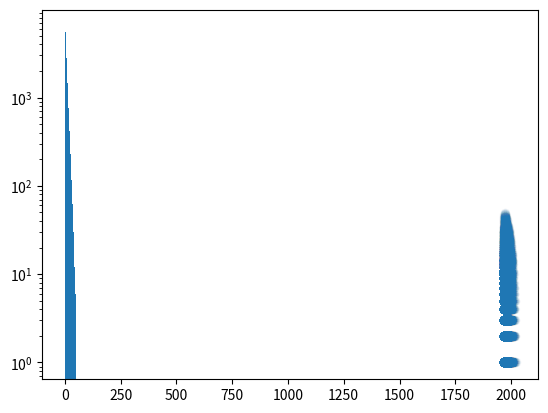

Write the Python code that produced this figure.
import numpy as np
import matplotlib.pyplot as plt 

tau = 7.8
rho = 1/tau
N = 50000
start_year = 1970
end_year = 2022
T = end_year-start_year

events = np.random.rand(N,T) < rho

def find_on_off(event):
    loc = np.where(event)[0]
    if len(loc) == 0:
        return None
    elif len(loc) == 1:
        return loc[0], loc[0]
    else:
        return loc[0], loc[1] 

loc_events = list(map(find_on_off, events))
loc_events = np.array([L for L in loc_events if L])
loc_events += start_year

isi_events = loc_events[:,1] - loc_events[:,0]

plt.hist(isi_events, bins=50, log=True)
plt.show()

plt.scatter(loc_events[:,0], isi_events, alpha=0.02)
plt.show()
